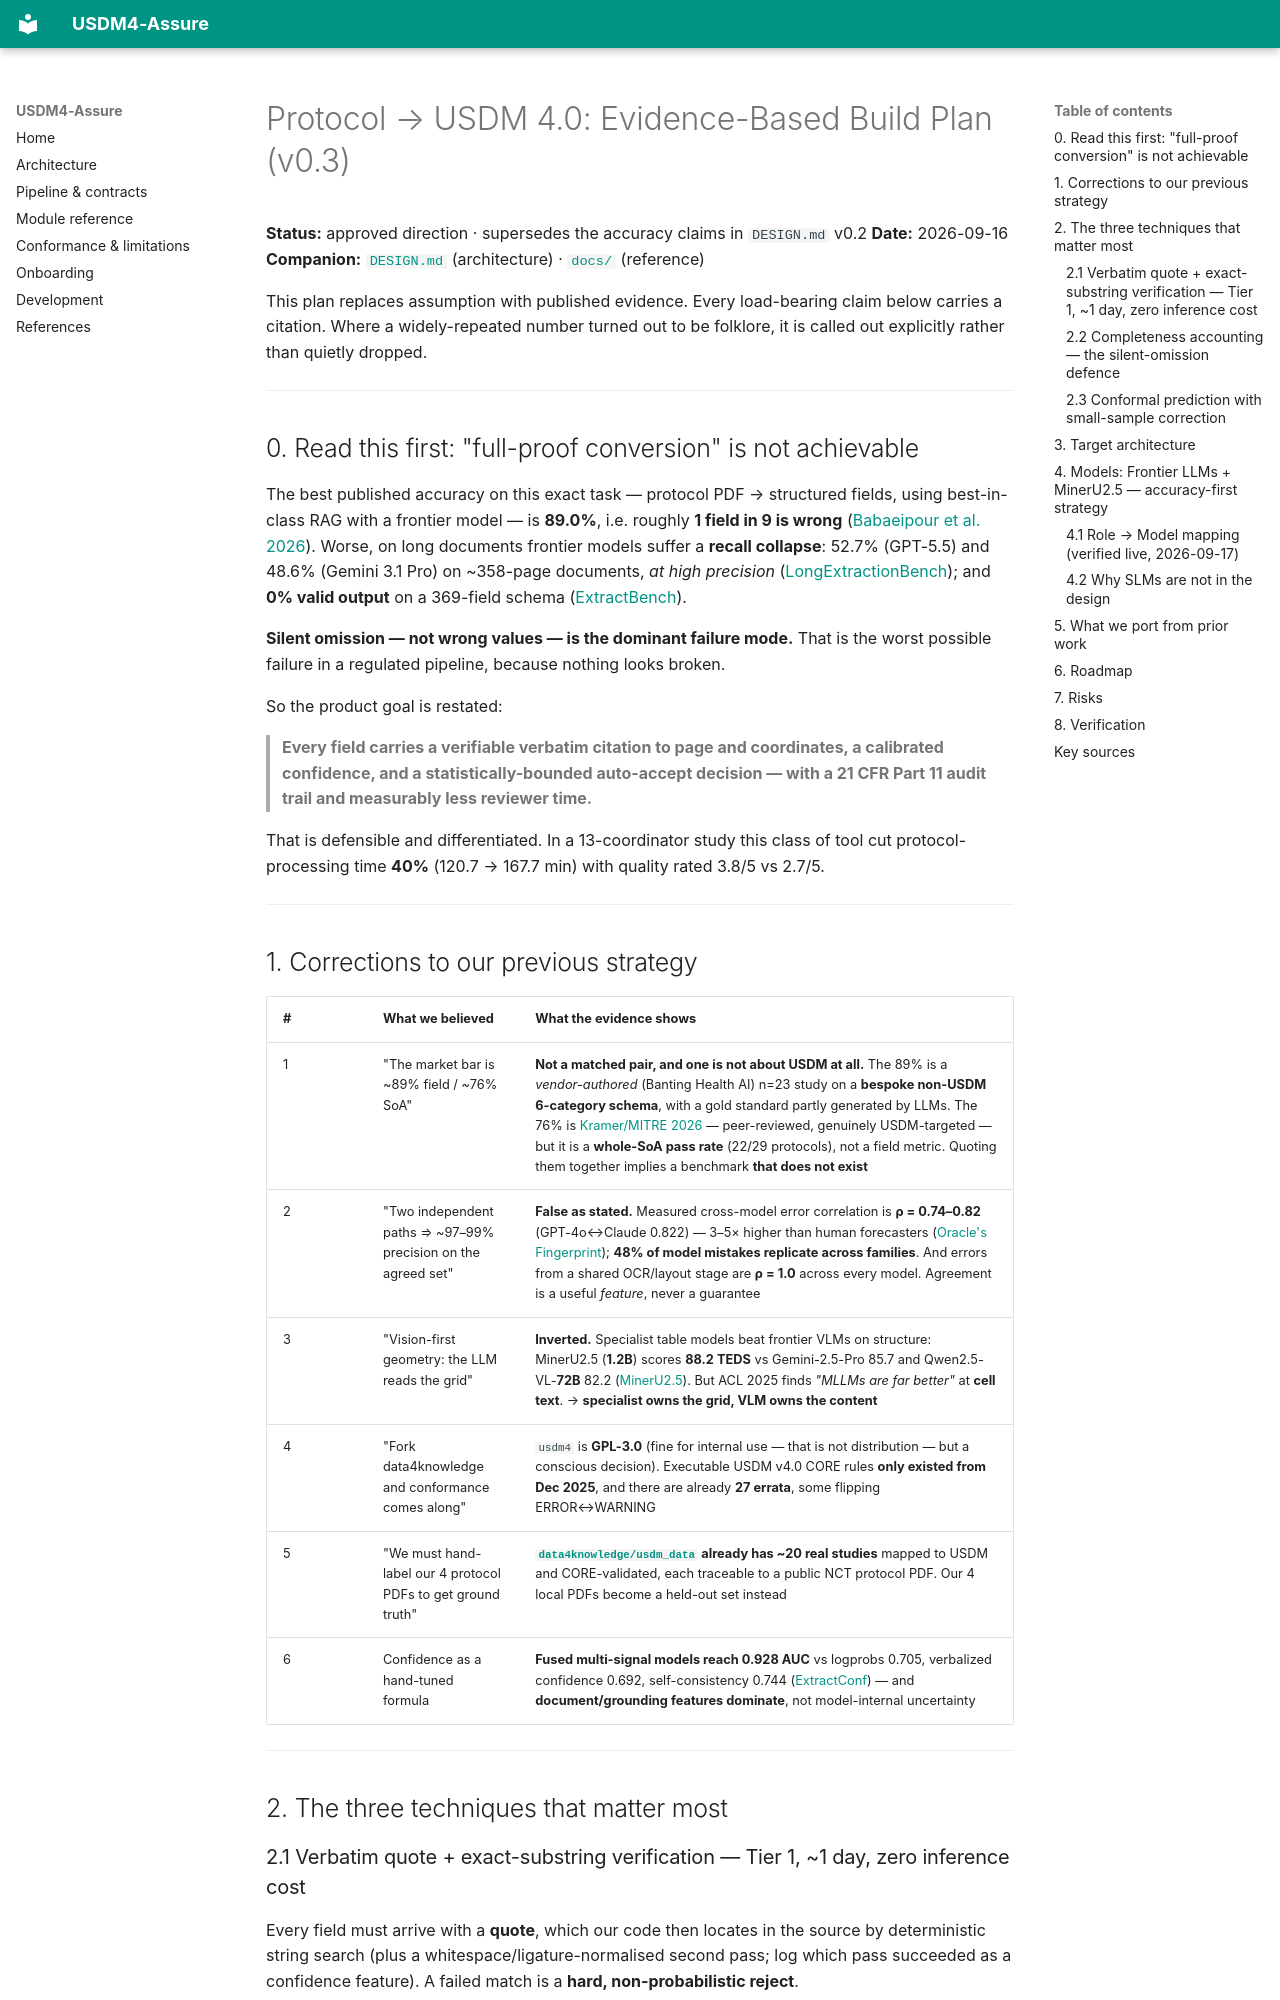

repository: Lucifer0190/usdm_4_convertor_backend · page: ai/archive/PLAN-v0.3-evidence-and-roadmap/index.html · generator: mkdocs

# Protocol → USDM 4.0: Evidence-Based Build Plan (v0.3)

**Status:** approved direction · supersedes the accuracy claims in `DESIGN.md` v0.2
**Date:** 2026-09-16
**Companion:** [`DESIGN.md`](DESIGN.md) (architecture) · [`docs/`](docs/index.md) (reference)

This plan replaces assumption with published evidence. Every load-bearing claim below
carries a citation. Where a widely-repeated number turned out to be folklore, it is
called out explicitly rather than quietly dropped.

---

## 0. Read this first: "full-proof conversion" is not achievable

The best published accuracy on this exact task — protocol PDF → structured fields, using
best-in-class RAG with a frontier model — is **89.0%**, i.e. roughly **1 field in 9 is
wrong** ([Babaeipour et al. 2026](https://arxiv.org/abs/2602.00052)). Worse, on long
documents frontier models suffer a **recall collapse**: 52.7% (GPT-5.5) and 48.6%
(Gemini 3.1 Pro) on ~358-page documents, *at high precision*
([LongExtractionBench](https://www.micro1.ai/benchmark/long-extraction)); and **0% valid
output** on a 369-field schema ([ExtractBench](https://arxiv.org/abs/2602.12247)).

**Silent omission — not wrong values — is the dominant failure mode.** That is the worst
possible failure in a regulated pipeline, because nothing looks broken.

So the product goal is restated:

> **Every field carries a verifiable verbatim citation to page and coordinates, a
> calibrated confidence, and a statistically-bounded auto-accept decision — with a
> 21 CFR Part 11 audit trail and measurably less reviewer time.**

That is defensible and differentiated. In a 13-coordinator study this class of tool cut
protocol-processing time **40%** (120.7 → 167.7 min) with quality rated 3.8/5 vs 2.7/5.

---

## 1. Corrections to our previous strategy

| # | What we believed | What the evidence shows |
|---|---|---|
| 1 | "The market bar is ~89% field / ~76% SoA" | **Not a matched pair, and one is not about USDM at all.** The 89% is a *vendor-authored* (Banting Health AI) n=23 study on a **bespoke non-USDM 6-category schema**, with a gold standard partly generated by LLMs. The 76% is [Kramer/MITRE 2026](https://esmed.org/MRA/mra/article/view/7362) — peer-reviewed, genuinely USDM-targeted — but it is a **whole-SoA pass rate** (22/29 protocols), not a field metric. Quoting them together implies a benchmark **that does not exist** |
| 2 | "Two independent paths ⇒ ~97–99% precision on the agreed set" | **False as stated.** Measured cross-model error correlation is **ρ = 0.74–0.82** (GPT-4o↔Claude 0.822) — 3–5× higher than human forecasters ([Oracle's Fingerprint](https://arxiv.org/pdf/2605.00844)); **48% of model mistakes replicate across families**. And errors from a shared OCR/layout stage are **ρ = 1.0** across every model. Agreement is a useful *feature*, never a guarantee |
| 3 | "Vision-first geometry: the LLM reads the grid" | **Inverted.** Specialist table models beat frontier VLMs on structure: MinerU2.5 (**1.2B**) scores **88.2 TEDS** vs Gemini-2.5-Pro 85.7 and Qwen2.5-VL-**72B** 82.2 ([MinerU2.5](https://arxiv.org/html/2509.22186v1)). But ACL 2025 finds *"MLLMs are far better"* at **cell text**. → **specialist owns the grid, VLM owns the content** |
| 4 | "Fork data4knowledge and conformance comes along" | `usdm4` is **GPL-3.0** (fine for internal use — that is not distribution — but a conscious decision). Executable USDM v4.0 CORE rules **only existed from Dec 2025**, and there are already **27 errata**, some flipping ERROR↔WARNING |
| 5 | "We must hand-label our 4 protocol PDFs to get ground truth" | **[`data4knowledge/usdm_data`](https://github.com/data4knowledge/usdm_data) already has ~20 real studies** mapped to USDM and CORE-validated, each traceable to a public NCT protocol PDF. Our 4 local PDFs become a held-out set instead |
| 6 | Confidence as a hand-tuned formula | **Fused multi-signal models reach 0.928 AUC** vs logprobs 0.705, verbalized confidence 0.692, self-consistency 0.744 ([ExtractConf](https://arxiv.org/pdf/2606.24420)) — and **document/grounding features dominate**, not model-internal uncertainty |

---

## 2. The three techniques that matter most
